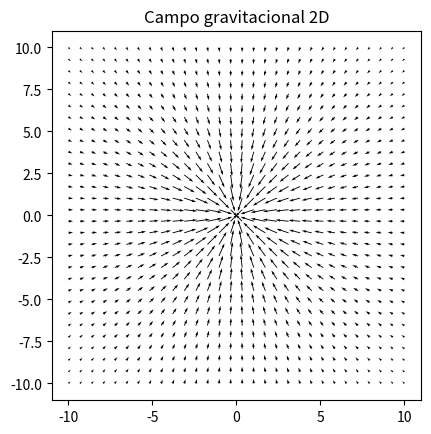
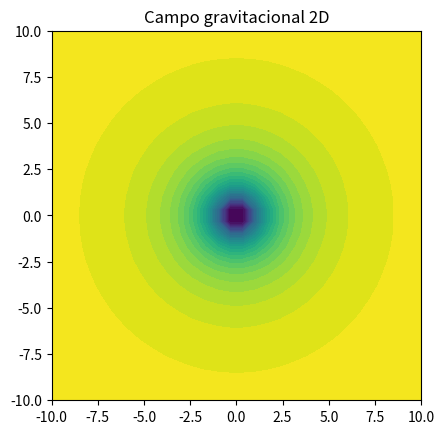
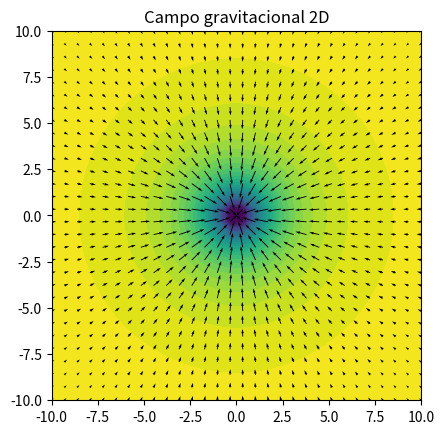
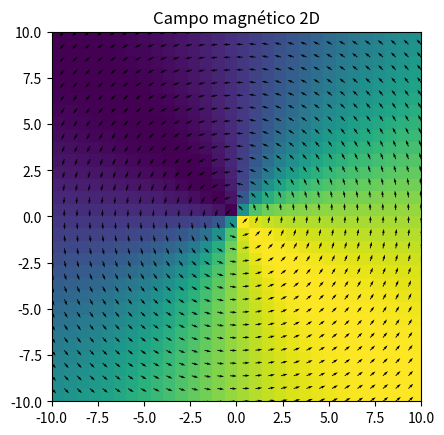

These figures' Python source, in order:
import numpy as np
import matplotlib.pyplot as plt
import sympy as sy

class gravityField:
    def __init__(self, mass):
        self.mass = mass
        self.G = 6.67e-11
        
    def vectorField(self, X, Y, Z = None, eqs = False):
        # SI to cgs system conversion
        mGal = 1e5
        
        if not Z:
            # sympy symbols
            c, R, G, m = sy.symbols('c, R, G, m')
            
            # analytic equations
            # adapted from Blakely's SPHERE subroutine
            a_gr = - G * m / R**3
            a_gxy = - G * m * c / R**3
            
            # analytic to numerical representation
            n_gr = sy.lambdify(R, a_gr.subs({G:self.G, m:self.mass}))
            n_gx = sy.lambdify([c, R], a_gxy.subs({G:self.G, m:self.mass}))
            n_gy = sy.lambdify([c, R], a_gxy.subs({G:self.G, m:self.mass}))
            
            # distance-r vector
            # added noise is experimental after trial and error
            # where the ratio of such noise was calibrated such
            # that the field neither explodes at r = 0 nor
            # is not visible as a whole within the range
            r = np.hypot(X, Y) + X.max()/3 * np.ones_like(X)
            
            # numerical vector components of field
            # mGal and km2m conversions are taken from Blakely's
            # SPHERE subroutine
            gr = n_gr(r) * mGal
            gx = n_gx(X, r) * mGal
            gy = n_gy(Y, r) * mGal
            
            if eqs:
                x, y = sy.symbols('x y')
                display(a_g.subs({c:x}) + a_g.subs({c:y}))
                
            return gr, gx, gy
        else:
            pass
    
    def plotVectorField2D(self, lim, samples, lines = True, field = False, cmap='viridis', color='black', aspect='equal'):
        X, Y = np.meshgrid(np.linspace(-lim, lim, samples),
                           np.linspace(-lim, lim, samples))
        G_R, G_X, G_Y = self.vectorField(X, Y)
        
        if lines and not field:
            plt.quiver(X, Y, G_X, G_Y)
            plt.gca().set_aspect(aspect)
        elif lines and field:
            plt.contourf(X, Y, G_R, samples, cmap=cmap)
            plt.quiver(X, Y, G_X, G_Y, color=color)
            plt.gca().set_aspect(aspect)
        elif not lines and field:
            plt.contourf(X, Y, G_R, samples, cmap=cmap)
            plt.gca().set_aspect(aspect)
        plt.title('Campo gravitacional 2D')
        plt.show()
        
class magneticField:
    def __init__(self, I):
        self.I = I
        self.mu0 = 4 * np.pi * 1e-7
        
    def vectorField(self, x, y, z = None):
        if not z:
            r = np.hypot(x, y)# + x.max() / 3 * np.ones_like(x)
            k = self.mu0 * self.I / (2 * np.pi)
            
            b_x = - k * y / r
            b_y = k * x / r
            
            return (b_x, b_y)
        else:
            pass
                
    # Yet to implement: 3D Vector Field and plot
    
    def plotVectorField2D(self, lim, samples, field = False):
        X, Y = np.meshgrid(np.linspace(-lim, lim, samples),
                           np.linspace(-lim, lim, samples))
        B_X, B_Y = self.vectorField(X, Y)
        
        if field:
            plt.quiver(X, Y, B_X, B_Y)
            plt.imshow(B_X + B_Y, origin = 'lower', 
                       extent = (X.min(), X.max(), Y.min(), Y.max()))
        else:
            plt.quiver(X, Y, B_X, B_Y)
        plt.title('Campo magnético 2D')
        plt.show() 
        
if __name__ == '__main__':
    
    g = gravityField(10)
    print(g.G)
    
    samples = 30
    lim = 10
    g.plotVectorField2D(lim, samples)
    g.plotVectorField2D(lim, samples, lines=False, field=True)
    g.plotVectorField2D(lim, samples, True, True)
    
    b = magneticField(10)
    print(b.mu0)
    
    samples = 30
    lim = 10
    b.plotVectorField2D(lim, samples, field=True)
